Run: headless pygame with SDL's dummy video driver; simulated clock (each Clock.tick advances the game by its frame time, no real sleeping); random seed 0; keys injected as events and as key.get_pressed() state; mouse plan: one left click at the window centre at the start of phase 2, then a move to the lower-right quarter at the start of phase 3.
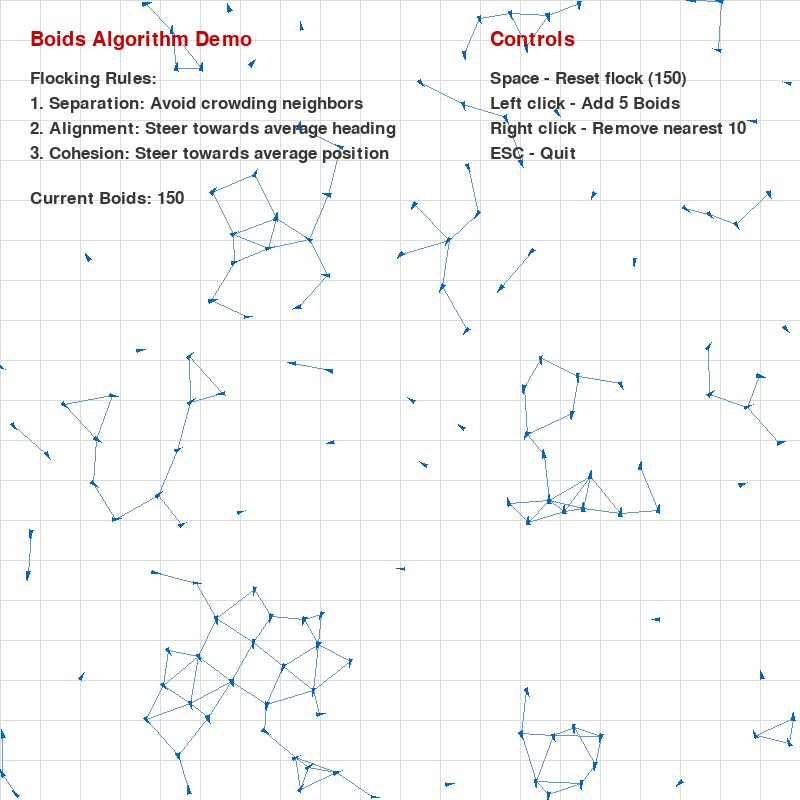
Frame 1 of 4 · flips 1–60 · no input
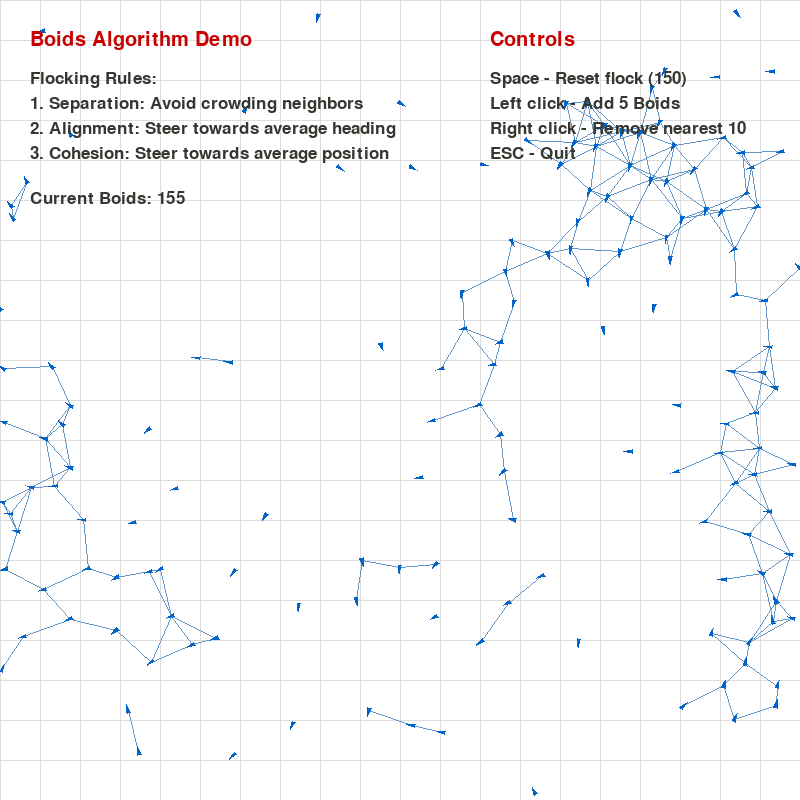
Frame 2 of 4 · flips 61–180 · clicked the window centre · tapped SPACE, RETURN · held RIGHT (→), D
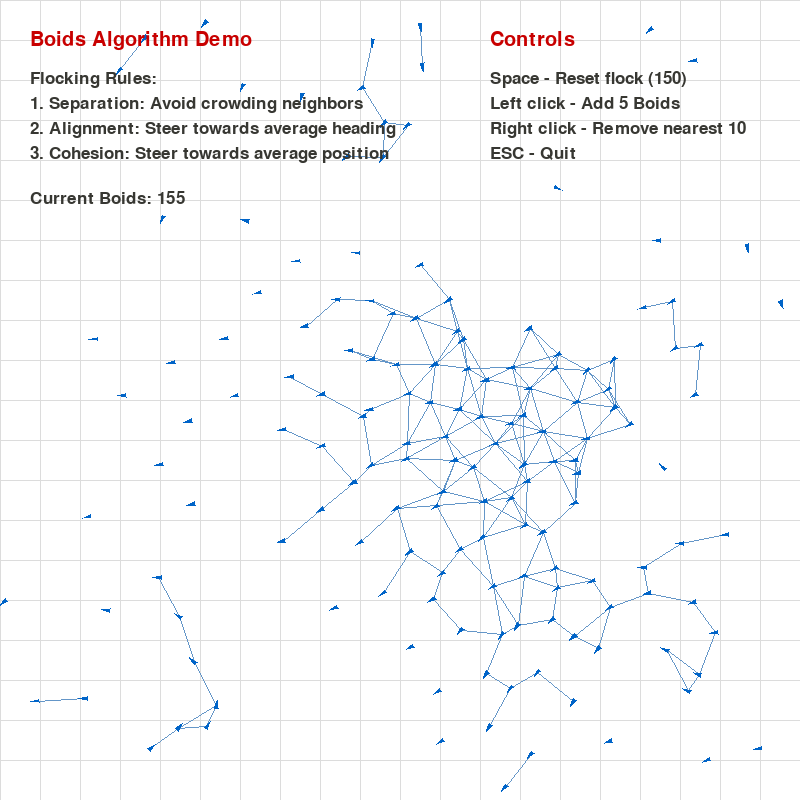
Frame 3 of 4 · flips 181–300 · moved the mouse to the lower-right quarter · held DOWN (↓), S
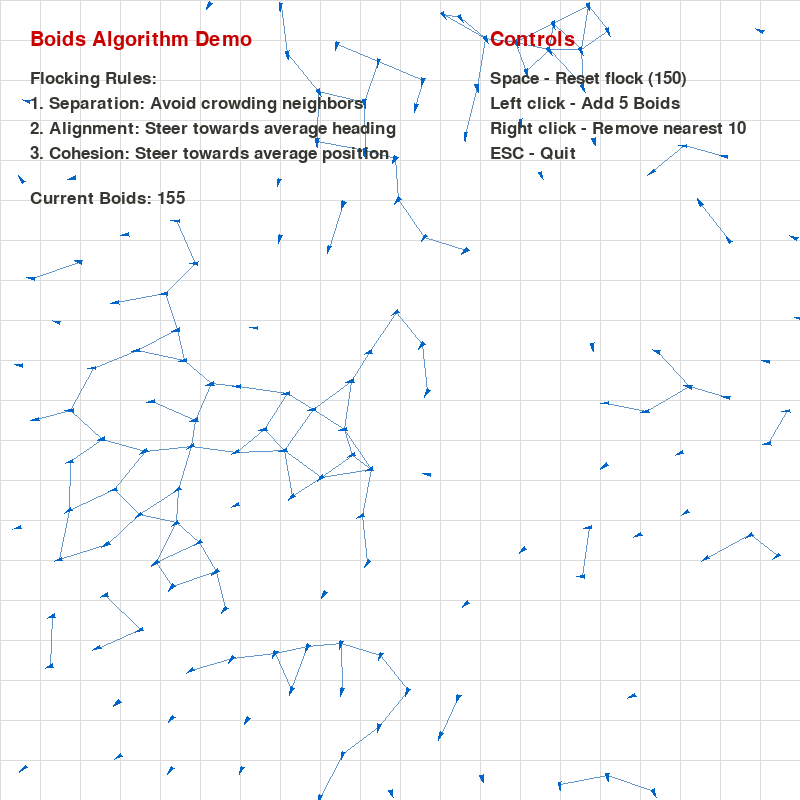
Frame 4 of 4 · flips 301–420 · held LEFT (←), A, UP (↑), W

The pygame program that drew these frames:

import pygame
import sys
import math
import random

# Initialize pygame
pygame.init()

# Screen settings
WIDTH, HEIGHT = 800, 800
screen = pygame.display.set_mode((WIDTH, HEIGHT))
pygame.display.set_caption("Boids Algorithm - Flocking Behavior Simulation")

# Color definitions
BACKGROUND = (255, 255, 255)  # Changed to white background
BOID_COLOR = (0, 100, 200)  # Adjusted for better visibility on white
HIGHLIGHT_COLOR = (200, 0, 0)
TEXT_COLOR = (55, 55, 50)  # Darker text for white background
GRID_COLOR = (220, 220, 220)  # Lighter grid for white background
CONNECTION_COLOR = (100, 150, 200)  # Adjusted connection color

# Font settings: Use simple English font (default system font)
font = pygame.font.SysFont(None, 30)
small_font = pygame.font.SysFont(None, 25)

# Boid class (unchanged)
class Boid:
    # 分离，对齐，聚集
    def __init__(self, x, y, boid_type="basic"):
        self.type = boid_type
        self.separation_strength = 1.2 if boid_type == "advanced" else 1.0
        self.position = pygame.Vector2(x, y)
        angle = random.uniform(0, 2 * math.pi)
        self.velocity = pygame.Vector2(math.cos(angle), math.sin(angle))
        self.velocity *= random.uniform(1.5, 3.0)
        self.acceleration = pygame.Vector2(0, 0)
        self.max_speed = 3.0
        self.max_force = 0.2
        self.perception = 50
        self.size = 6

    def update(self):
        self.velocity += self.acceleration
        if self.velocity.length() > self.max_speed:
            self.velocity.scale_to_length(self.max_speed)
        self.position += self.velocity
        self.acceleration *= 0

        if self.position.x < 0:
            self.position.x = WIDTH
        elif self.position.x > WIDTH:
            self.position.x = 0
        if self.position.y < 0:
            self.position.y = HEIGHT
        elif self.position.y > HEIGHT:
            self.position.y = 0

    def apply_force(self, force):
        self.acceleration += force

    def align(self, boids):
        steering = pygame.Vector2(0, 0)
        total = 0
        for boid in boids:
            if boid != self and self.position.distance_to(boid.position) < self.perception:
                steering += boid.velocity
                total += 1
        if total > 0:
            steering /= total
            steering.scale_to_length(self.max_speed)
            steering -= self.velocity
            if steering.length() > self.max_force:
                steering.scale_to_length(self.max_force)
        return steering

    def cohesion(self, boids):
        steering = pygame.Vector2(0, 0)
        total = 0
        for boid in boids:
            if boid != self and self.position.distance_to(boid.position) < self.perception:
                steering += boid.position
                total += 1
        if total > 0:
            steering /= total
            steering -= self.position
            if steering.length() > 0:
                steering.scale_to_length(self.max_speed)
            steering -= self.velocity
            if steering.length() > self.max_force:
                steering.scale_to_length(self.max_force)
        return steering

    def separation(self, boids):
        steering = pygame.Vector2(0, 0)
        total = 0
        for boid in boids:
            distance = self.position.distance_to(boid.position)
            if boid != self and distance < self.perception and distance > 0:
                diff = self.position - boid.position
                diff /= distance
                steering += diff
                total += 1
        if total > 0:
            steering /= total
            if steering.length() > 0:
                steering.scale_to_length(self.max_speed)
            steering -= self.velocity
            if steering.length() > self.max_force:
                steering.scale_to_length(self.max_force)
        return steering

    def flock(self, boids):
        alignment = self.align(boids)
        cohesion = self.cohesion(boids)
        separation = self.separation(boids)

        alignment *= 1.0
        cohesion *= 0.8
        separation *= 1.2

        self.apply_force(alignment)
        self.apply_force(cohesion)
        self.apply_force(separation)

    def draw(self, surface):
        angle = math.atan2(self.velocity.y, self.velocity.x)
        points = [
            (self.position.x + self.size * math.cos(angle),
             self.position.y + self.size * math.sin(angle)),
            (self.position.x + self.size / 2 * math.cos(angle + 2.5),
             self.position.y + self.size / 2 * math.sin(angle + 2.5)),
            (self.position.x + self.size / 2 * math.cos(angle - 2.5),
             self.position.y + self.size / 2 * math.sin(angle - 2.5))
        ]
        pygame.draw.polygon(surface, BOID_COLOR, points)

# Create boids flock
boids = []
for _ in range(150):
    x = random.randint(0, WIDTH)
    y = random.randint(0, HEIGHT)
    boids.append(Boid(x, y))

# Draw background grid
def draw_grid():
    for x in range(0, WIDTH, 40):
        pygame.draw.line(screen, GRID_COLOR, (x, 0), (x, HEIGHT), 1)
    for y in range(0, HEIGHT, 40):
        pygame.draw.line(screen, GRID_COLOR, (0, y), (WIDTH, y), 1)

# Draw info panel (translated to English)
def draw_info_panel(boids_count):
    # Semi-transparent panel background (adjusted for white theme)
    # panel_surf = pygame.Surface((300, 250), pygame.SRCALPHA)
    # panel_surf.fill((240, 240, 240, 180))  # Light gray semi-transparent
    # screen.blit(panel_surf, (20, 20))
    #
    # panel_surf_right = pygame.Surface((300, 200), pygame.SRCALPHA)
    # panel_surf_right.fill((240, 240, 240, 180))
    # screen.blit(panel_surf_right, (WIDTH - 320, 20))

    # Left panel: Rules
    title = font.render("Boids Algorithm Demo", True, HIGHLIGHT_COLOR)
    screen.blit(title, (30, 30))

    rules = [
        "Flocking Rules:",
        "1. Separation: Avoid crowding neighbors",
        "2. Alignment: Steer towards average heading",
        "3. Cohesion: Steer towards average position"
    ]
    for i, rule in enumerate(rules):
        text = small_font.render(rule, True, TEXT_COLOR)
        screen.blit(text, (30, 70 + i * 25))

    count_text = small_font.render(f"Current Boids: {boids_count}", True, TEXT_COLOR)
    screen.blit(count_text, (30, 70 + len(rules) * 25 + 20))

    # Right panel: Controls
    controls_title = font.render("Controls", True, HIGHLIGHT_COLOR)
    screen.blit(controls_title, (WIDTH - 310, 30))

    controls = [
        "Space - Reset flock (150)",
        "Left click - Add 5 Boids",
        "Right click - Remove nearest 10",
        "ESC - Quit"
    ]
    for i, control in enumerate(controls):
        text = small_font.render(control, True, TEXT_COLOR)
        screen.blit(text, (WIDTH - 310, 70 + i * 25))

# Main loop
clock = pygame.time.Clock()
running = True

while running:
    for event in pygame.event.get():
        if event.type == pygame.QUIT:
            running = False
        elif event.type == pygame.KEYDOWN:
            if event.key == pygame.K_SPACE:
                boids = []
                for _ in range(150):
                    x = random.randint(0, WIDTH)
                    y = random.randint(0, HEIGHT)
                    boids.append(Boid(x, y))
            elif event.key == pygame.K_ESCAPE:
                running = False
        elif event.type == pygame.MOUSEBUTTONDOWN:
            x, y = pygame.mouse.get_pos()
            if event.button == 1:  # Left click add
                for _ in range(5):
                    boids.append(Boid(x, y))
            elif event.button == 3:  # Right click remove
                if boids:
                    boids.sort(key=lambda b: b.position.distance_to(pygame.Vector2(x, y)))
                    del boids[:10]

    # Update boids
    for boid in boids:
        boid.flock(boids)
        boid.update()

    # Draw
    screen.fill(BACKGROUND)
    draw_grid()

    # Draw connections between boids
    for i, boid1 in enumerate(boids):
        for boid2 in boids[i + 1:]:
            distance = boid1.position.distance_to(boid2.position)
            if distance < boid1.perception:
                alpha = int(max(0, 100 - distance * 2))
                color = (*CONNECTION_COLOR[:3], alpha)
                pygame.draw.line(screen, color, boid1.position, boid2.position, 1)

    # Draw boids
    for boid in boids:
        boid.draw(screen)

    # Draw info panel
    draw_info_panel(len(boids))

    pygame.display.flip()
    clock.tick(60)

pygame.quit()
sys.exit()
